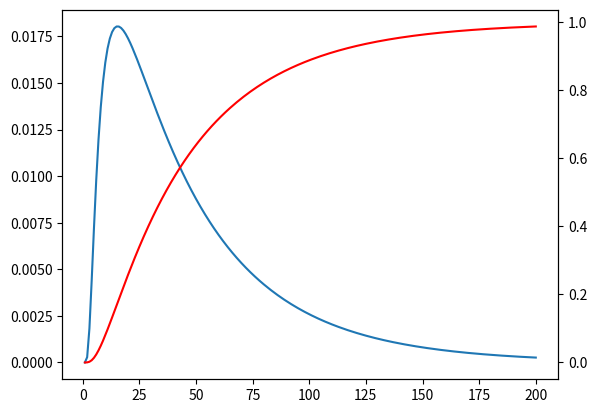

The script that saved this image:
"""
[redacted]
on: 3/6/25
"""
import numpy as np


# todo

def dispersion_model(t, tm, dp):
    """
    calculate the pdf of the dispersion model

    :param t: time steps to calculate pdf for (yrs)
    :param tm: mean residence time (yrs)
    :param dp: the dispersion parameter (DP) is the inverse of the Peclet number or the ratio of the dispersion coefficient (D) to the  velocity (v) and outlet position (x). In practice, the dispersion parameter describes the relative width and height of the age distribution and is mainly a measure of the relative importance of dispersion (mixing) to advection (Zuber and Maloszewski, 2001).
    :return:
    """
    t = np.atleast_1d(t).astype(float)

    trel = t/tm
    exponent = -1 * ((1 - trel) ** 2 / (4 * dp * trel))
    out = (1 / tm) * (1 / (np.sqrt(4 * np.pi * dp * trel))) * np.e ** exponent
    return out


def dispersion_model_cdf(t, tm, dp):
    """
    calculate the cdf of the dispersion model

    :param t: time steps to calculate pdf for (yrs)
    :param tm: mean residence time (yrs)
    :param dp: the dispersion parameter (DP) is the inverse of the Peclet number or the ratio of the dispersion coefficient (D) to the  velocity (v) and outlet position (x). In practice, the dispersion parameter describes the relative width and height of the age distribution and is mainly a measure of the relative importance of dispersion (mixing) to advection (Zuber and Maloszewski, 2001).
    :return:
    """
    return np.cumsum(dispersion_model(t, tm, dp) * np.diff(t, prepend=0))

if __name__ == '__main__':
    # reproduce the distribution from TraceLPM
    import matplotlib.pyplot as plt

    t = np.arange(1, 201, 1)
    tm = 25.
    dp = 0.5
    dispersion_model(9.5, tm, dp)
    fig, ax = plt.subplots()
    ax.plot(t, dispersion_model(t, tm, dp))
    ax2 = ax.twinx()
    ax2.plot(t, dispersion_model_cdf(t, tm, dp), color='red')
    plt.show()